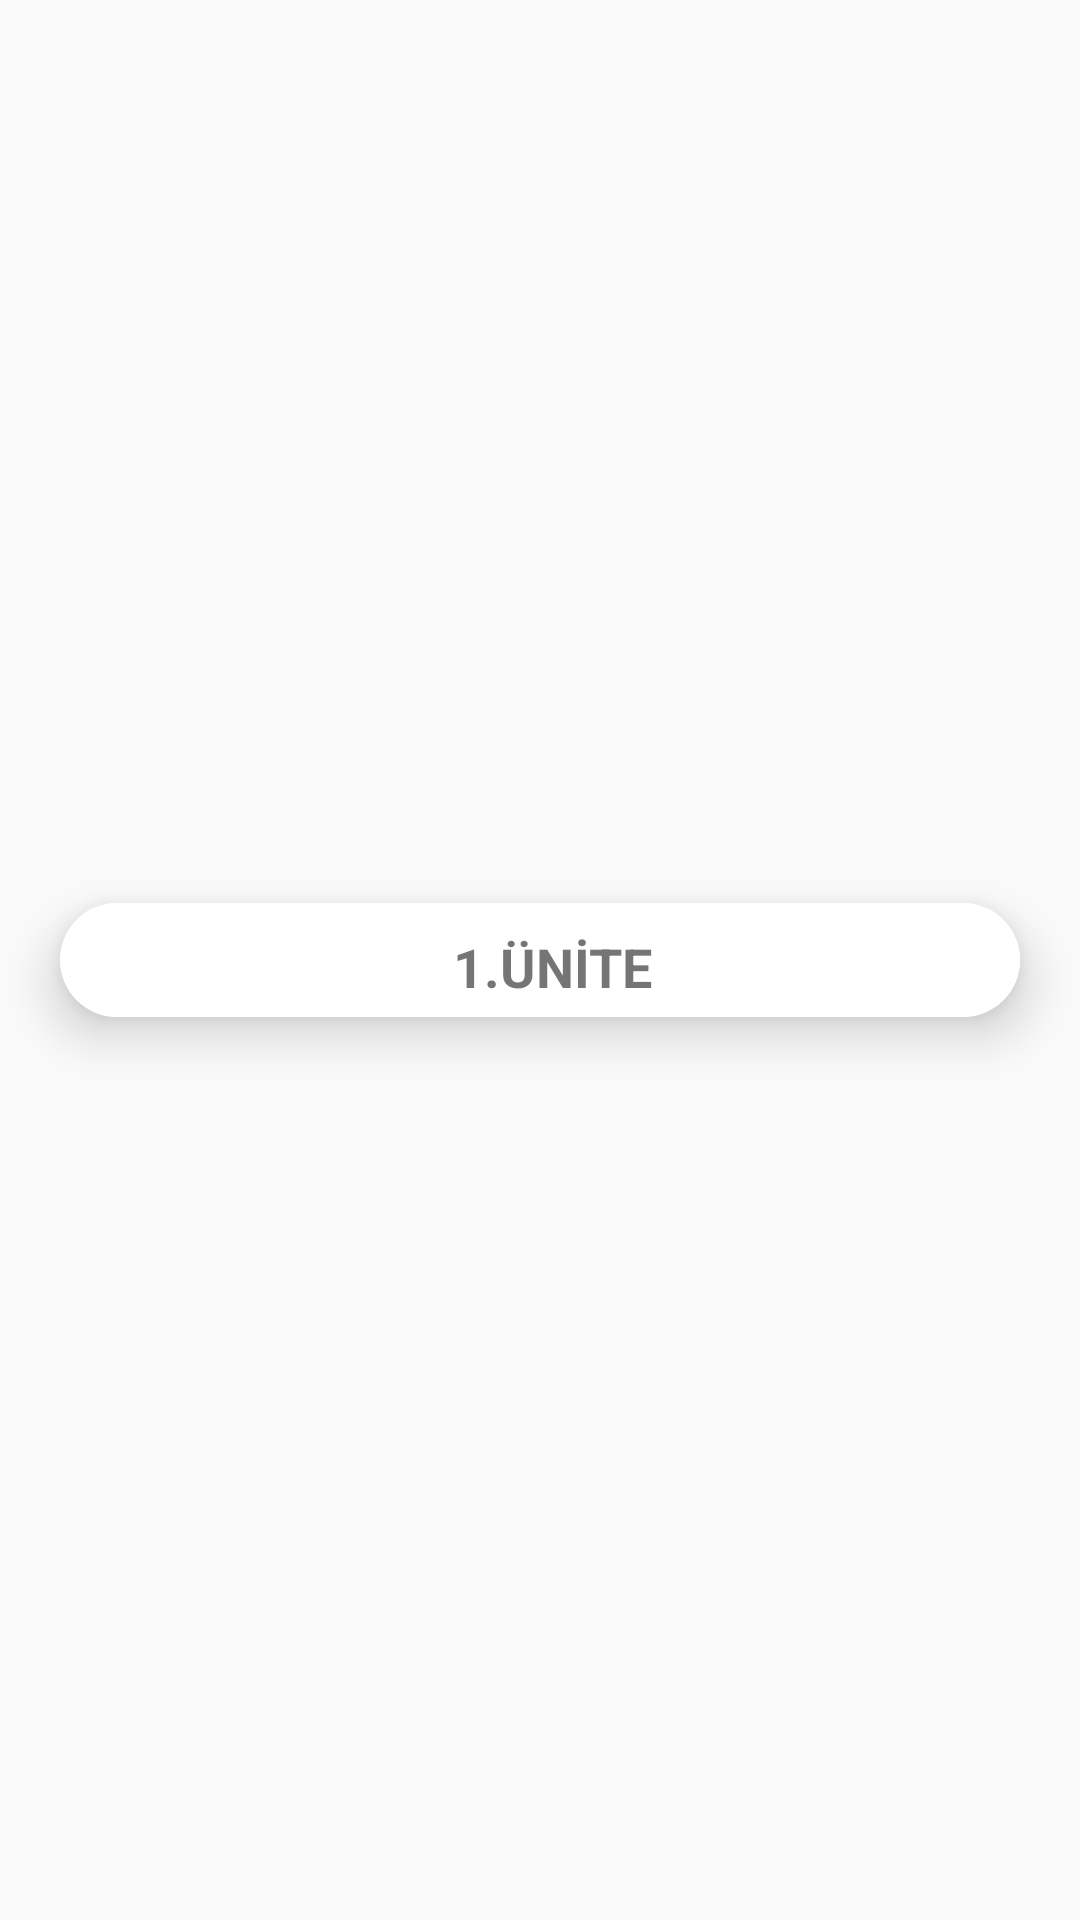

Android layout source for this screen:
<!-- AndroidManifest.xml: application theme Theme.Sozluk4 -->
<!-- res/layout/unite_card_tasarim.xml -->
<?xml version="1.0" encoding="utf-8"?>
<androidx.constraintlayout.widget.ConstraintLayout xmlns:android="http://schemas.android.com/apk/res/android"
    xmlns:app="http://schemas.android.com/apk/res-auto"
    android:layout_width="match_parent"
    android:layout_height="wrap_content">

    <androidx.cardview.widget.CardView
        android:id="@+id/unite_card"
        android:layout_width="match_parent"
        android:layout_height="38dp"
        android:layout_marginStart="20dp"
        android:layout_marginTop="8dp"
        android:layout_marginEnd="20dp"
        android:layout_marginBottom="8dp"
        android:backgroundTint="@color/cardview_bg_color"
        app:cardCornerRadius="20dp"
        app:cardElevation="10dp"
        app:layout_constraintBottom_toBottomOf="parent"
        app:layout_constraintEnd_toEndOf="parent"
        app:layout_constraintStart_toStartOf="parent"
        app:layout_constraintTop_toTopOf="parent">

        <androidx.constraintlayout.widget.ConstraintLayout
            android:layout_width="match_parent"
            android:layout_height="match_parent"
            android:background="@color/white"
            app:layout_constraintBottom_toBottomOf="parent"
            app:layout_constraintHorizontal_bias="0.5"
            app:layout_constraintTop_toTopOf="parent">

            <TextView
                android:id="@+id/textViewYazi"
                android:layout_width="0dp"
                android:layout_height="27dp"
                android:layout_marginStart="8dp"
                android:layout_marginTop="10dp"
                android:layout_marginBottom="24dp"
                android:background="@color/white"
                android:gravity="center"
                android:text="1.ÜNİTE"
                android:textColor="@color/mavi"
                android:textSize="18sp"
                android:textStyle="bold"
                app:layout_constraintBottom_toBottomOf="parent"
                app:layout_constraintEnd_toEndOf="parent"
                app:layout_constraintHorizontal_bias="0.5"
                app:layout_constraintStart_toStartOf="parent"
                app:layout_constraintTop_toTopOf="parent"
                app:layout_constraintVertical_bias="0.111" />

        </androidx.constraintlayout.widget.ConstraintLayout>
    </androidx.cardview.widget.CardView>
</androidx.constraintlayout.widget.ConstraintLayout>
<!-- resources referenced by this layout -->
<resources>
  <style name="Theme.Sozluk4" parent="Theme.AppCompat.Light.NoActionBar">
          
          <item name="colorPrimary">@color/mavi</item>
          <item name="colorPrimaryVariant">@color/mavi</item>
          <item name="colorOnPrimary">@color/white</item>
          
          <item name="colorSecondary">@color/teal_200</item>
          <item name="colorSecondaryVariant">@color/teal_700</item>
          <item name="colorOnSecondary">@color/black</item>
          
          <item name="android:statusBarColor" tools:targetApi="l">?attr/colorPrimaryVariant</item>
          
          <item name="windowActionBar">false</item>
          <item name="windowNoTitle">true</item>
  
          <item name="actionOverflowButtonStyle">@style/IconOverflow</item>
      </style>
  <style name="IconOverflow" parent="Widget.AppCompat.ActionButton.Overflow">
          <item name="android:tint">@android:color/white</item>
      </style>
  <!-- not gathered from this repository: default colours our renderer supplied (Android Studio template values) -->
  <color name="teal_200">#FF03DAC5</color>
  <color name="teal_700">#FF018786</color>
  <color name="black">#FF000000</color>
  <color name="white">#FFFFFFFF</color>
</resources>
